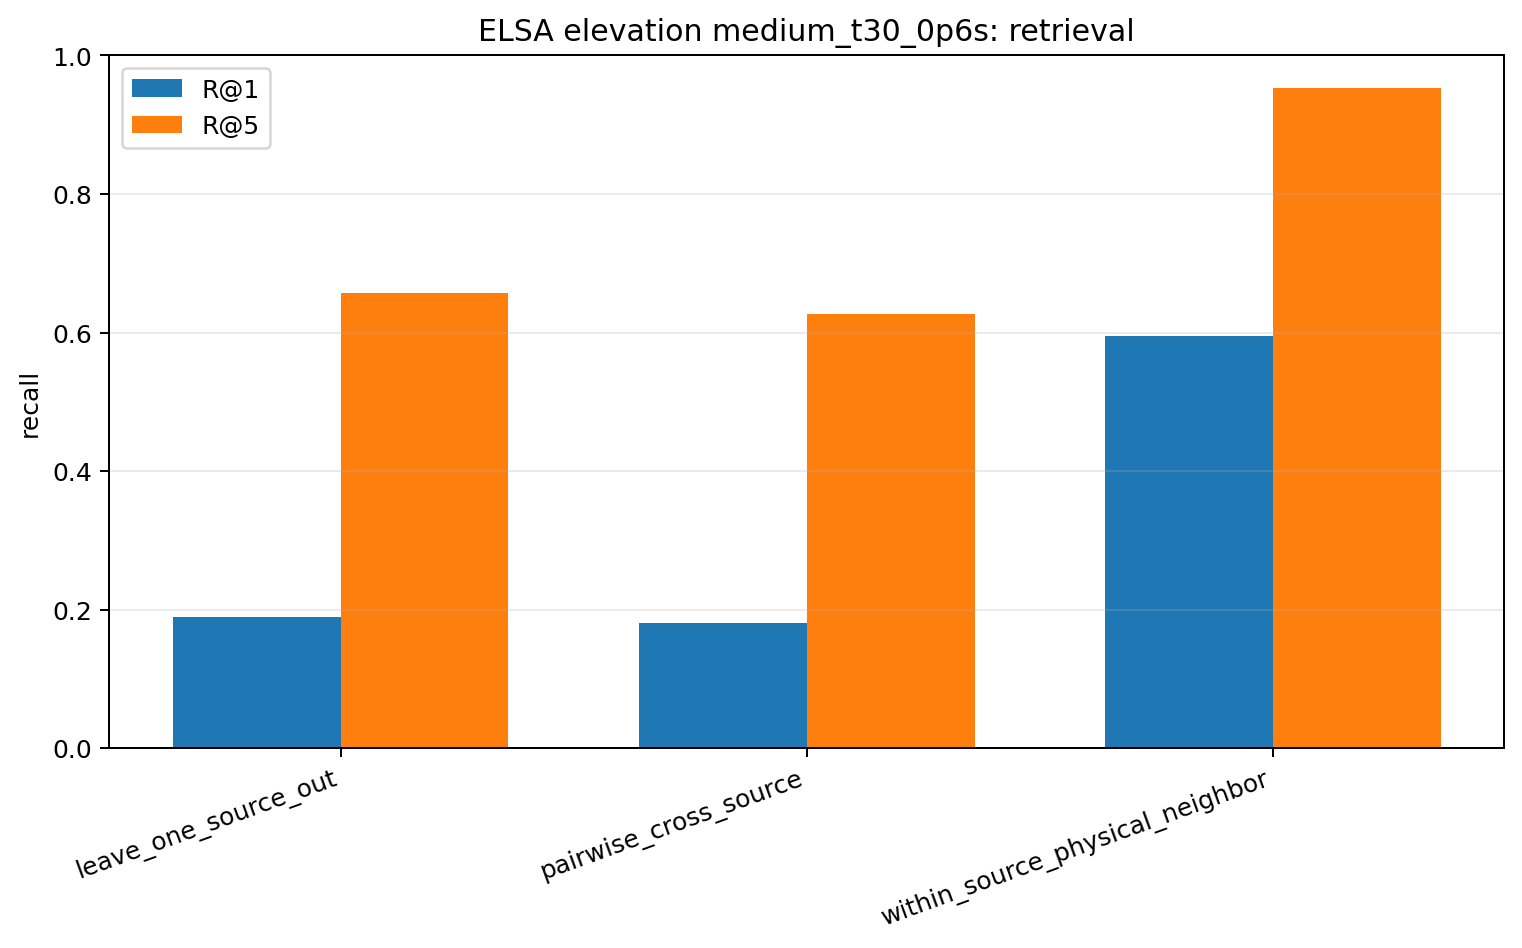

The data file committed next to this chart (first rows):
model, task, n_queries, recall_at_1, recall_at_5, median_rank, circular_mae_deg, median_circular_mae_deg, chance_r1, chance_r5
elsa, leave_one_source_out, 190, 0.1895, 0.6579, 4.0, 12.87, 10.0, 0.05263, 0.2394
elsa, pairwise_cross_source, 1710, 0.1807, 0.6263, 4.0, 12.52, 10.0, 0.05263, 0.2632
elsa, within_source_physical_neighbor, 190, 0.5947, 0.9526, 1.0, 9.211, 5.0, 0.1053, 0.4678
